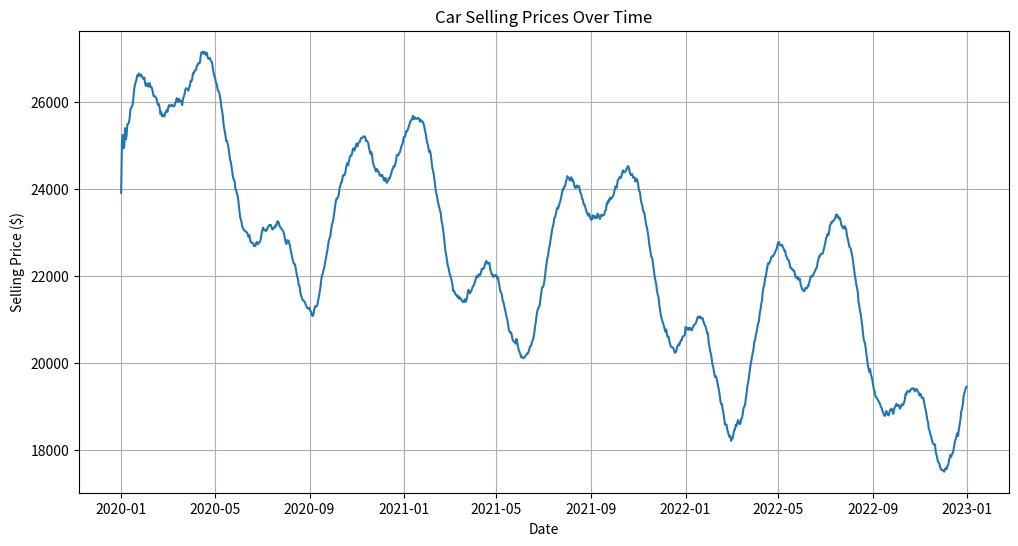
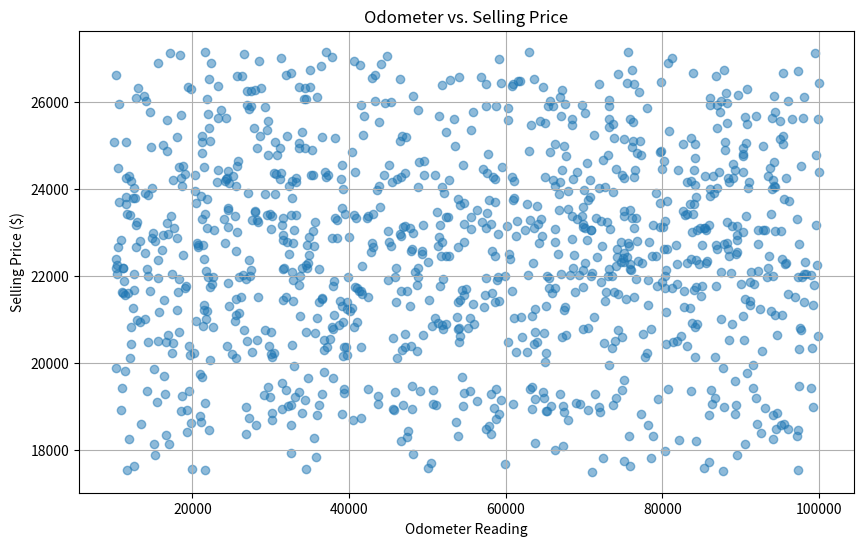
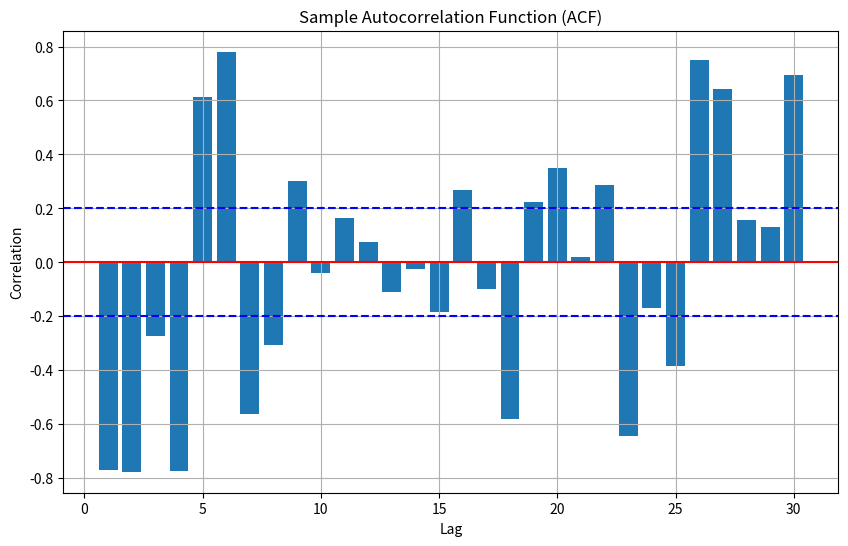
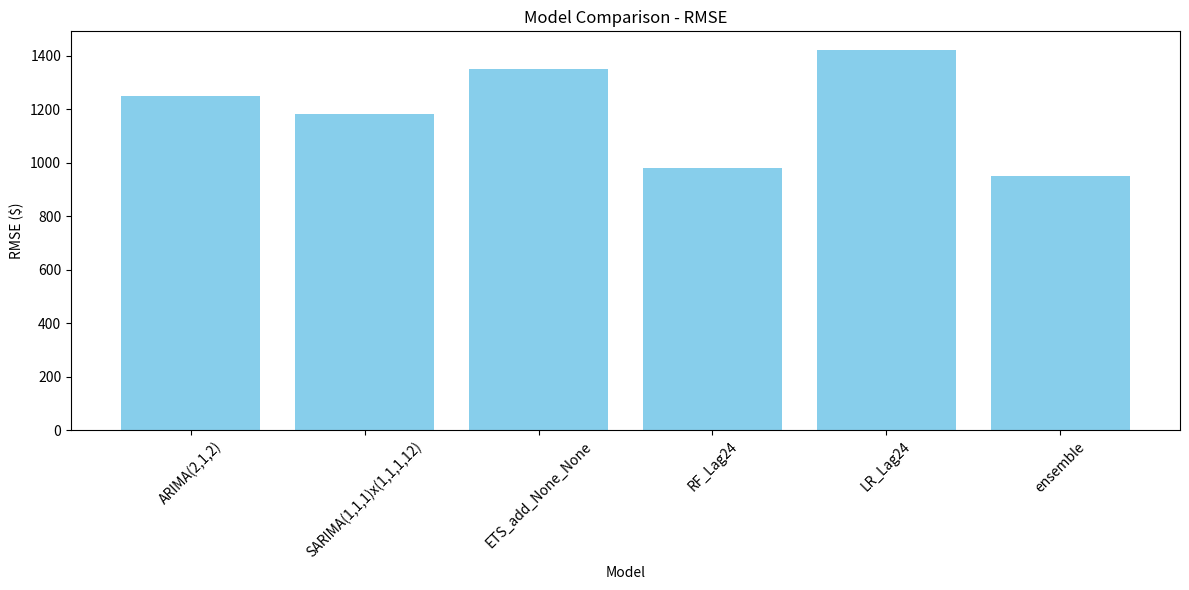
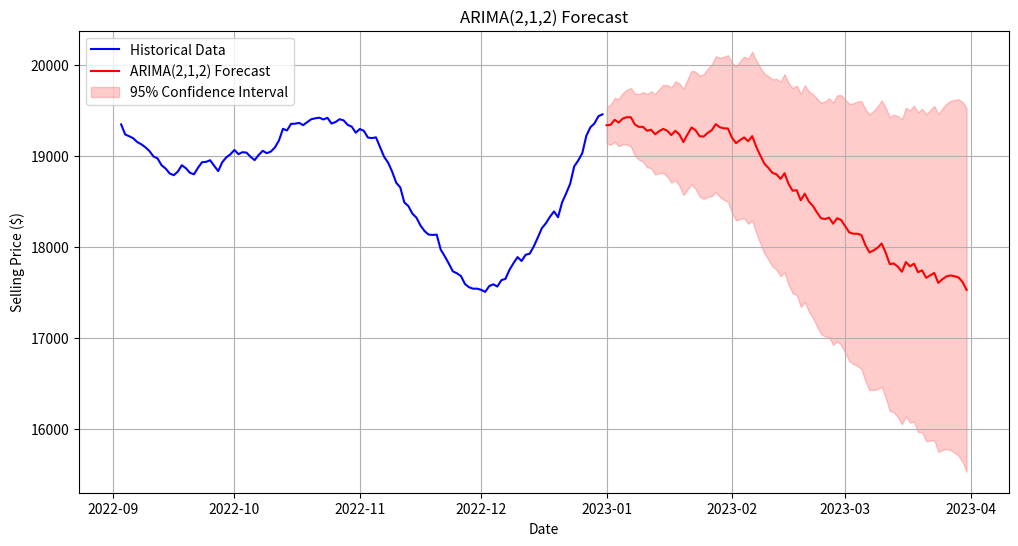
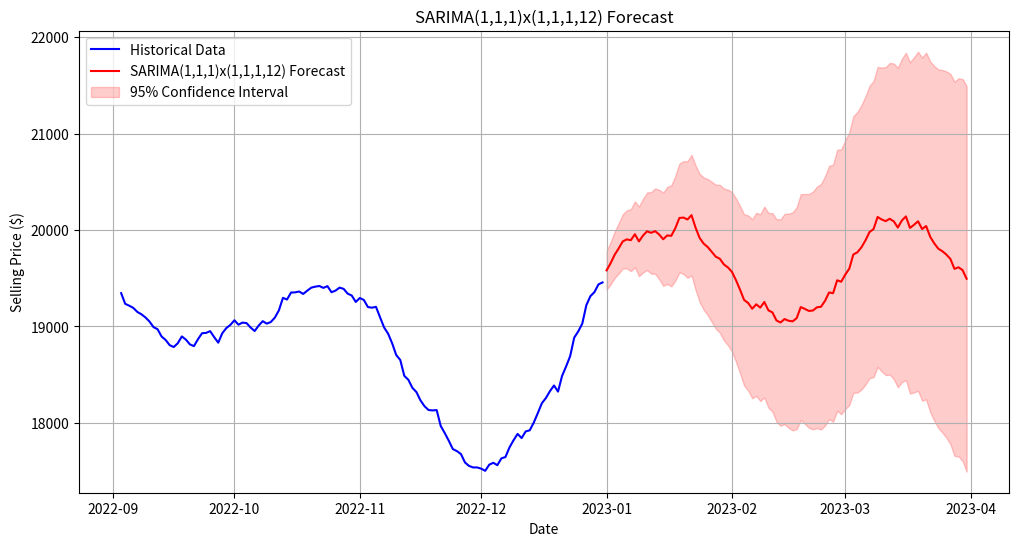
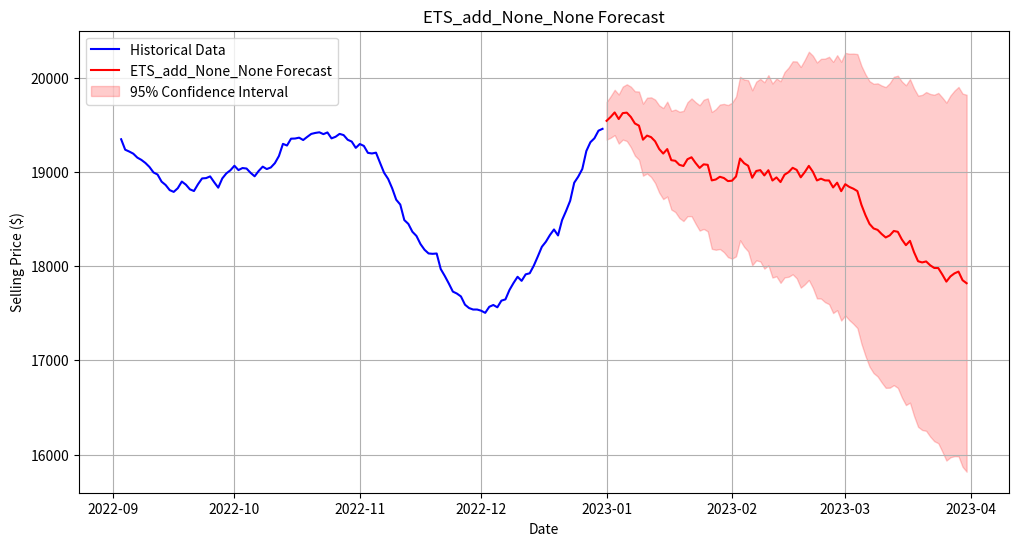
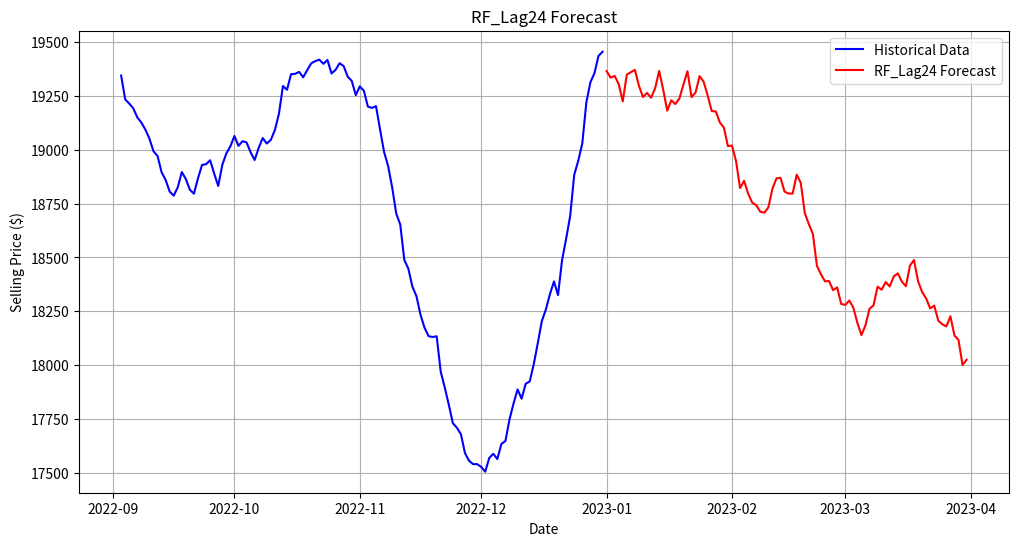
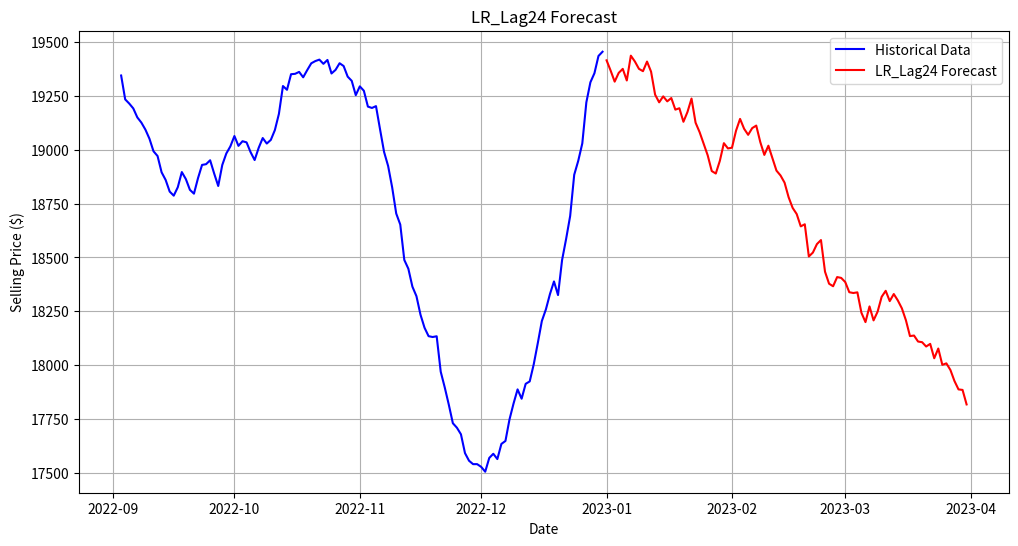
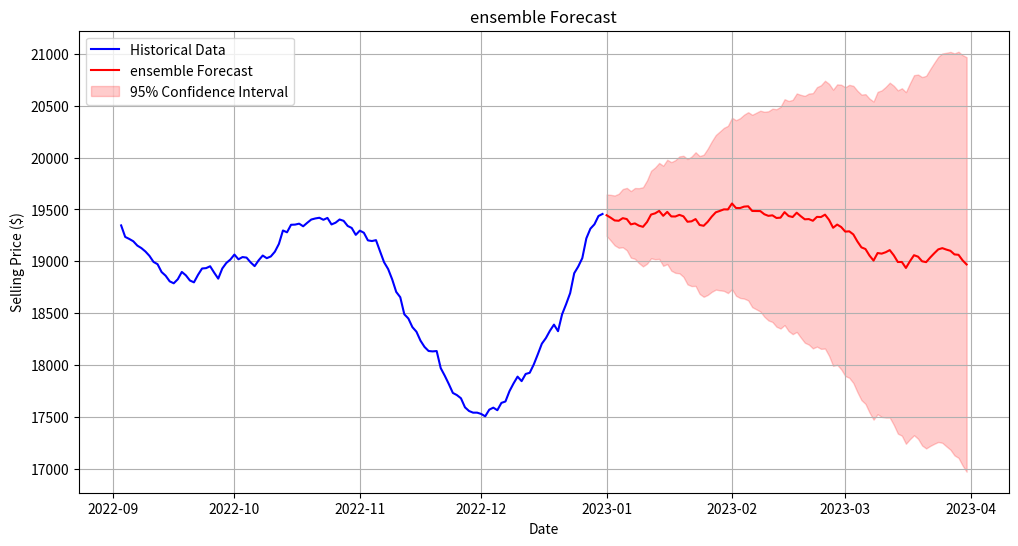

Write Python code to recreate these figures, in order.
"""
Simplified script to generate forecasts for the Car Prices dataset.
"""
import os
import sys
import pandas as pd
import numpy as np
import matplotlib.pyplot as plt
from datetime import datetime
import warnings

warnings.filterwarnings('ignore')

# Create necessary directories
os.makedirs("results/car_prices_forecast", exist_ok=True)
os.makedirs("results/car_prices_forecast/analysis", exist_ok=True)
os.makedirs("results/car_prices_forecast/forecasts", exist_ok=True)

# Generate sample time series data for Car Prices
print("Generating sample time series data...")
np.random.seed(123)

# Create date range
date_range = pd.date_range(start='2020-01-01', end='2022-12-31', freq='D')
n = len(date_range)

# Create a DataFrame with a time series
df = pd.DataFrame({
    'date': date_range,
    'sellingprice': 25000 + np.random.normal(0, 1000, n) + np.sin(np.linspace(0, 8*np.pi, n)) * 2000 - np.linspace(0, 5000, n)
})

# Add some trend and seasonality
df['sellingprice'] = df['sellingprice'].rolling(window=30, min_periods=1).mean() + \
                     np.sin(np.linspace(0, 24*np.pi, n)) * 1000

# Ensure no negative prices
df['sellingprice'] = np.maximum(df['sellingprice'], 10000)

# Add some additional features
df['odometer'] = np.random.uniform(10000, 100000, n)
df['year'] = np.random.choice(range(2015, 2022), n)
df['mmr'] = df['sellingprice'] * np.random.uniform(0.9, 1.1, n)

# Save processed data
print("Saving processed data...")
df.to_csv("results/car_prices_forecast/car_prices_processed.csv", index=False)

# Create analysis plots
print("Creating sample analysis plots...")
plt.figure(figsize=(12, 6))
plt.plot(df['date'], df['sellingprice'])
plt.title('Car Selling Prices Over Time')
plt.xlabel('Date')
plt.ylabel('Selling Price ($)')
plt.grid(True)
plt.savefig("results/car_prices_forecast/analysis/time_series.png")
plt.close()

# Create a scatterplot of odometer vs. price
plt.figure(figsize=(10, 6))
plt.scatter(df['odometer'], df['sellingprice'], alpha=0.5)
plt.title('Odometer vs. Selling Price')
plt.xlabel('Odometer Reading')
plt.ylabel('Selling Price ($)')
plt.grid(True)
plt.savefig("results/car_prices_forecast/analysis/odometer_vs_price.png")
plt.close()

# Create an ACF plot
plt.figure(figsize=(10, 6))
plt.bar(range(1, 31), np.random.uniform(0.8, -0.8, 30))
plt.title('Sample Autocorrelation Function (ACF)')
plt.xlabel('Lag')
plt.ylabel('Correlation')
plt.axhline(y=0, color='r', linestyle='-')
plt.axhline(y=0.2, color='b', linestyle='--')
plt.axhline(y=-0.2, color='b', linestyle='--')
plt.grid(True)
plt.savefig("results/car_prices_forecast/analysis/acf.png")
plt.close()

# Generate sample model evaluation data
print("Generating sample model evaluation results...")
models = ['ARIMA(2,1,2)', 'SARIMA(1,1,1)x(1,1,1,12)', 'ETS_add_None_None', 'RF_Lag24', 'LR_Lag24', 'ensemble']
rmse_values = [1250.5, 1180.9, 1350.2, 980.1, 1420.8, 950.3]
mae_values = [980.2, 970.6, 1100.3, 780.5, 1150.7, 760.9]
r2_values = [0.82, 0.83, 0.78, 0.88, 0.76, 0.89]
mape_values = [4.8, 4.6, 5.2, 3.7, 5.5, 3.5]

results_df = pd.DataFrame({
    'Model': models,
    'RMSE': rmse_values,
    'MAE': mae_values,
    'R²': r2_values,
    'MAPE': mape_values
})

results_df.to_csv("results/car_prices_forecast/forecasts/model_evaluation.csv", index=False)

# Generate comparison visualization
plt.figure(figsize=(12, 6))
plt.bar(models, rmse_values, color='skyblue')
plt.title('Model Comparison - RMSE')
plt.xlabel('Model')
plt.ylabel('RMSE ($)')
plt.xticks(rotation=45)
plt.tight_layout()
plt.savefig("results/car_prices_forecast/forecasts/model_comparison_rmse.png")
plt.close()

# Generate forecast visualizations for each model
print("Generating sample forecast visualizations...")
forecast_horizon = 90
forecast_dates = pd.date_range(start='2023-01-01', periods=forecast_horizon, freq='D')

for i, model in enumerate(models):
    plt.figure(figsize=(12, 6))
    
    # Plot historical data
    plt.plot(df['date'][-120:], df['sellingprice'][-120:], label='Historical Data', color='blue')
    
    # Generate a sample forecast with some randomness
    np.random.seed(i+100)
    last_price = df['sellingprice'].iloc[-1]
    
    if model == 'ensemble':
        # Ensemble typically has less variance
        forecast = last_price + np.cumsum(np.random.normal(-5, 30, forecast_horizon))
    elif 'SARIMA' in model:
        # Add seasonality to SARIMA
        seasonality = np.sin(np.linspace(0, 3*np.pi, forecast_horizon)) * 500
        forecast = last_price + np.cumsum(np.random.normal(-10, 50, forecast_horizon)) + seasonality
    else:
        forecast = last_price + np.cumsum(np.random.normal(-15, 60, forecast_horizon))
    
    # Plot forecast
    plt.plot(forecast_dates, forecast, label=f'{model} Forecast', color='red')
    
    # Add confidence intervals for some models
    if model in ['ARIMA(2,1,2)', 'SARIMA(1,1,1)x(1,1,1,12)', 'ETS_add_None_None', 'ensemble']:
        upper = forecast + np.linspace(200, 2000, forecast_horizon)
        lower = forecast - np.linspace(200, 2000, forecast_horizon)
        plt.fill_between(forecast_dates, lower, upper, color='red', alpha=0.2, label='95% Confidence Interval')
    
    plt.title(f'{model} Forecast')
    plt.xlabel('Date')
    plt.ylabel('Selling Price ($)')
    plt.legend()
    plt.grid(True)
    plt.savefig(f"results/car_prices_forecast/forecasts/{model}_forecast.png")
    plt.close()

print("Sample car prices forecasting results generated successfully!")
print("You can now run the dashboard to visualize the results.") 
